The GitHub repository myseringan/AI-projects contains a labelled image folder "Datasets" with 2 categories: ripe, unripe. Examples follow, each with its label.

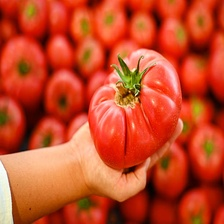
Label: ripe

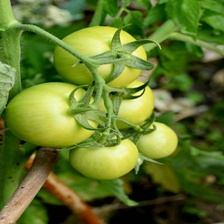
Label: unripe

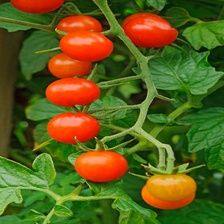
Label: ripe

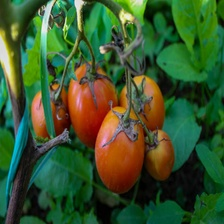
Label: ripe

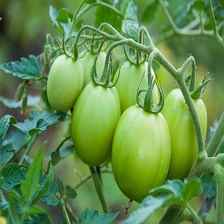
Label: unripe

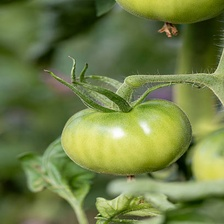
Label: unripe
